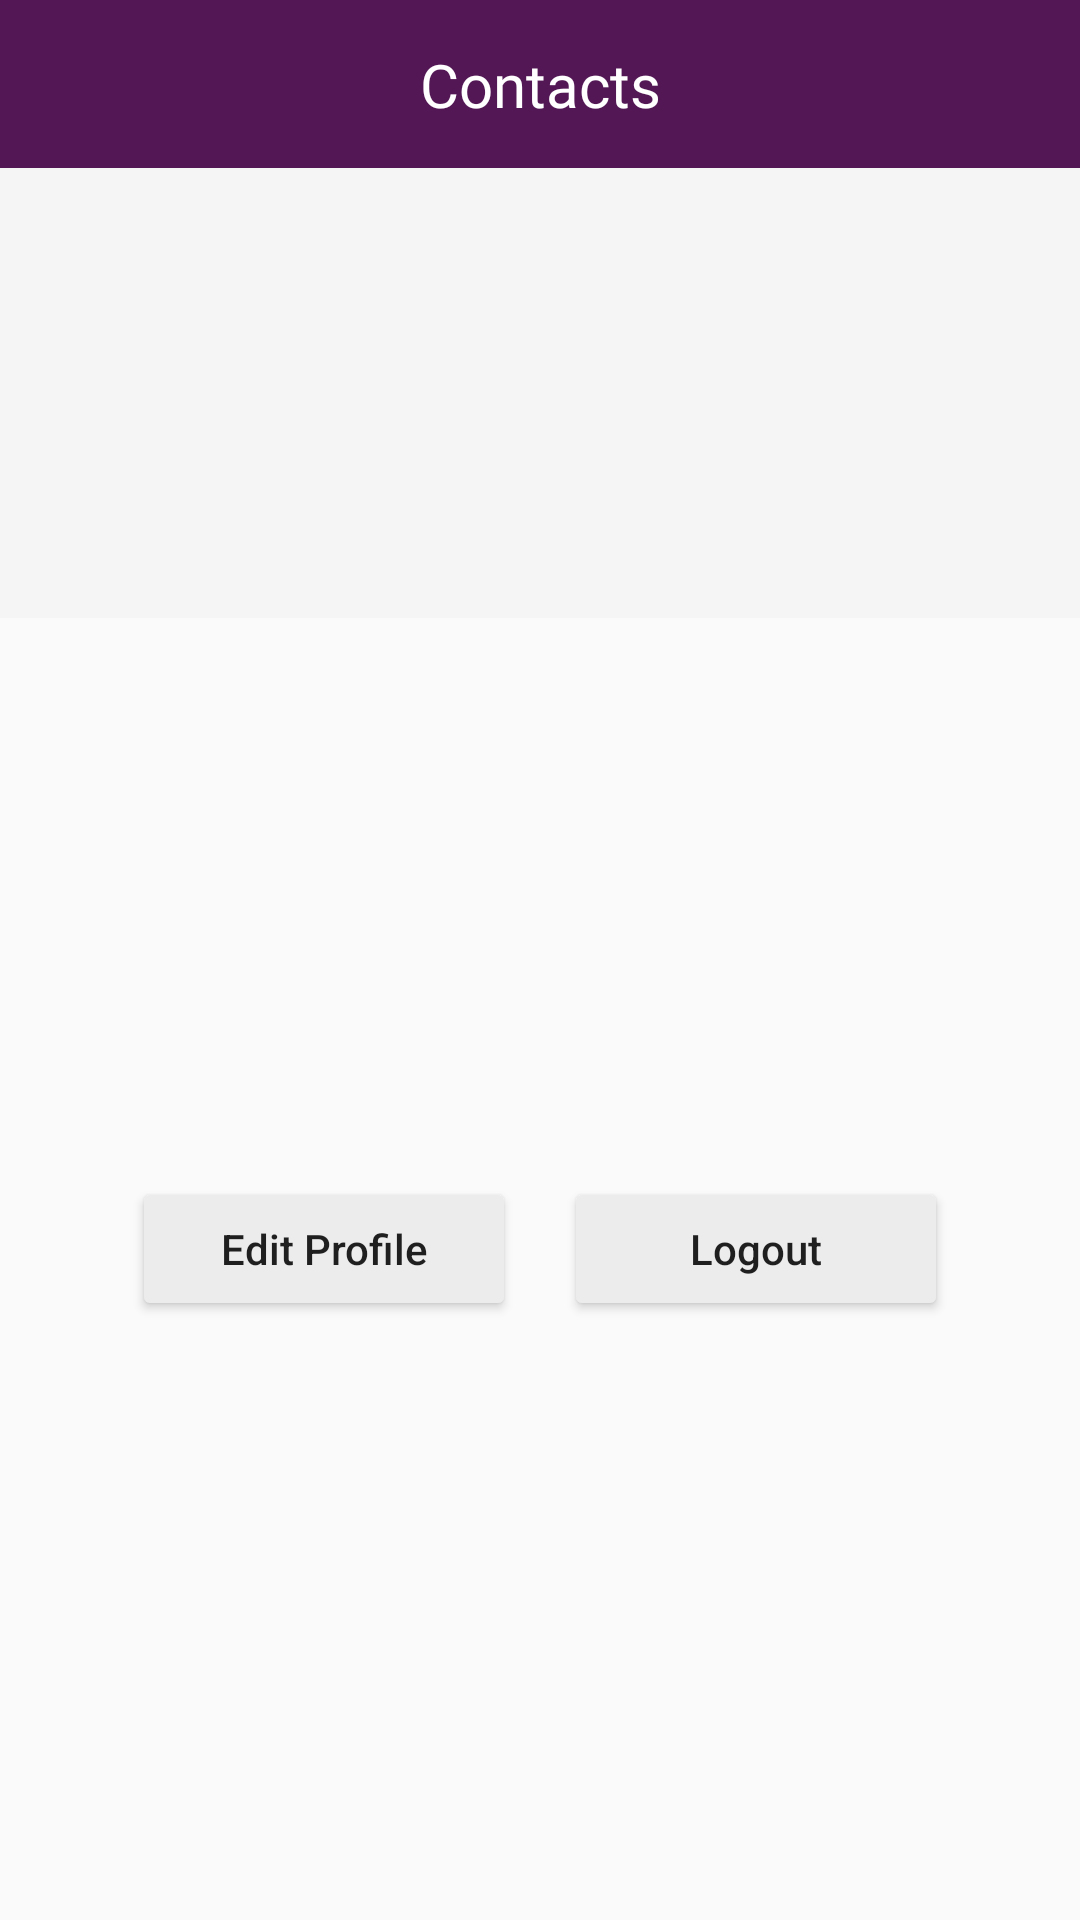

Reconstruct the res/layout file that produces this screen, plus the resources it refers to.
<!-- AndroidManifest.xml: application theme AppTheme -->
<!-- res/layout/activity_my_profile.xml -->
<?xml version="1.0" encoding="utf-8"?>
<androidx.constraintlayout.widget.ConstraintLayout xmlns:android="http://schemas.android.com/apk/res/android"
    xmlns:app="http://schemas.android.com/apk/res-auto"
    xmlns:tools="http://schemas.android.com/tools"
    android:layout_width="match_parent"
    android:layout_height="match_parent"
    tools:context=".feature.myprofile.MyProfileActivity">

    <include
        layout="@layout/custom_toolbar_layout"
        app:layout_constraintEnd_toEndOf="parent"
        app:layout_constraintStart_toStartOf="parent"
        app:layout_constraintTop_toTopOf="parent" />

    <View
        android:id="@+id/view"
        android:layout_width="0dp"
        android:layout_height="150dp"
        android:background="@color/profile_bg"
        app:layout_constraintEnd_toEndOf="parent"
        app:layout_constraintStart_toStartOf="parent"
        app:layout_constraintTop_toBottomOf="@+id/toolbarInclude" />

    <ImageView
        android:id="@+id/imgProfile"
        android:layout_width="200dp"
        android:layout_height="200dp"
        android:layout_marginStart="8dp"
        android:layout_marginTop="32dp"
        android:layout_marginEnd="8dp"
        android:adjustViewBounds="true"
        app:layout_constraintEnd_toEndOf="parent"
        app:layout_constraintStart_toStartOf="parent"
        app:layout_constraintTop_toTopOf="@+id/view"
        app:srcCompat="@mipmap/ic_launcher" />

    <TextView
        android:id="@+id/textUsernameProfile"
        android:layout_width="0dp"
        android:layout_height="wrap_content"
        android:layout_marginStart="16dp"
        android:layout_marginTop="32dp"
        android:layout_marginEnd="16dp"
        android:fontFamily="@font/nunito_bold"
        android:textColor="@color/text_primary"
        android:textSize="25sp"
        android:gravity="center"
        app:layout_constraintEnd_toEndOf="parent"
        app:layout_constraintStart_toStartOf="parent"
        app:layout_constraintTop_toBottomOf="@+id/imgProfile"
        tools:text="Thiago Matheus" />

    <TextView
        android:id="@+id/textEmailProfile"
        android:layout_width="wrap_content"
        android:layout_height="wrap_content"
        android:layout_marginStart="16dp"
        android:layout_marginTop="8dp"
        android:layout_marginEnd="16dp"
        android:fontFamily="@font/nunito_light"
        android:textColor="@color/text_secondary"
        android:textSize="17sp"
        app:layout_constraintEnd_toEndOf="parent"
        app:layout_constraintStart_toStartOf="parent"
        app:layout_constraintTop_toBottomOf="@+id/textUsernameProfile"
        tools:text="thiagomatheusms@gmail.com" />

    <androidx.constraintlayout.widget.Guideline
        android:id="@+id/guideline"
        android:layout_width="wrap_content"
        android:layout_height="wrap_content"
        android:orientation="vertical"
        app:layout_constraintGuide_percent="0.5" />

    <Button
        android:id="@+id/btnEditProfile"
        android:layout_width="128dp"
        android:layout_height="wrap_content"
        android:layout_marginTop="8dp"
        android:layout_marginEnd="8dp"
        android:backgroundTint="@color/button_bg"
        android:textAllCaps="false"
        android:text="@string/edit_profile"
        app:layout_constraintEnd_toStartOf="@+id/guideline"
        app:layout_constraintTop_toBottomOf="@+id/textEmailProfile" />

    <Button
        android:id="@+id/btnLogoutProfile"
        android:layout_width="128dp"
        android:layout_height="wrap_content"
        android:layout_marginStart="8dp"
        android:layout_marginTop="8dp"
        android:backgroundTint="@color/button_bg"
        android:textAllCaps="false"
        android:text="@string/logout"
        app:layout_constraintStart_toStartOf="@+id/guideline"
        app:layout_constraintTop_toBottomOf="@+id/textEmailProfile" />

</androidx.constraintlayout.widget.ConstraintLayout>
<!-- res/layout/custom_toolbar_layout.xml (included above) -->
<?xml version="1.0" encoding="utf-8"?>
<androidx.appcompat.widget.Toolbar xmlns:android="http://schemas.android.com/apk/res/android"
    xmlns:app="http://schemas.android.com/apk/res-auto"
    xmlns:tools="http://schemas.android.com/tools"
    android:orientation="vertical"
    android:layout_width="match_parent"
    android:layout_height="?android:attr/actionBarSize"
    app:contentInsetStart="0dp"
    app:contentInsetEnd="0dp"
    android:id="@+id/toolbarInclude"
    android:background="@color/colorPrimary">

    <androidx.constraintlayout.widget.ConstraintLayout
        android:layout_width="match_parent"
        android:layout_height="match_parent">

        <ImageView
            android:id="@+id/imageView2"
            android:layout_width="wrap_content"
            android:layout_height="wrap_content"
            android:layout_marginStart="16dp"
            android:layout_marginTop="8dp"
            android:layout_marginBottom="8dp"
            app:layout_constraintBottom_toBottomOf="parent"
            app:layout_constraintStart_toStartOf="parent"
            app:layout_constraintTop_toTopOf="parent"
            app:srcCompat="@drawable/ic_slack_actionbar" />

        <TextView
            android:id="@+id/textTitleToolbar"
            android:layout_width="wrap_content"
            android:layout_height="wrap_content"
            android:layout_marginStart="8dp"
            android:layout_marginTop="16dp"
            android:layout_marginEnd="8dp"
            android:layout_marginBottom="16dp"
            android:fontFamily="@font/nunito_semibold"
            android:textAlignment="center"
            android:textColor="@color/white"
            android:textSize="20sp"
            app:layout_constraintBottom_toBottomOf="parent"
            app:layout_constraintEnd_toEndOf="parent"
            app:layout_constraintStart_toStartOf="parent"
            app:layout_constraintTop_toTopOf="parent"
            tools:text="Contacts" />

        <ImageView
            android:id="@+id/imgToolbarAvatar"
            android:layout_width="38dp"
            android:layout_height="38dp"
            android:layout_marginEnd="8dp"
            app:layout_constraintBottom_toBottomOf="parent"
            app:layout_constraintEnd_toEndOf="parent"
            app:layout_constraintTop_toTopOf="parent"
            tools:srcCompat="@tools:sample/avatars" />


    </androidx.constraintlayout.widget.ConstraintLayout>

</androidx.appcompat.widget.Toolbar>
<!-- resources referenced by this layout -->
<resources>
  <color name="button_bg">#ECECEC</color>
  <color name="colorPrimary">#531755</color>
  <color name="profile_bg">#F5F5F5</color>
  <color name="text_primary">#0E2A47</color>
  <color name="text_secondary">#8B8B8B</color>
  <color name="white">#FFFFFF</color>
  <!-- mipmap ic_launcher: png bitmap (mipmap-hdpi, 2184 bytes) -->
  <string name="edit_profile">Edit Profile</string>
  <string name="logout">Logout</string>
  <style name="AppTheme" parent="Theme.AppCompat.Light.NoActionBar">
          
          <item name="colorPrimary">@color/colorPrimary</item>
          <item name="colorPrimaryDark">@color/colorPrimaryDark</item>
          <item name="colorAccent">@color/colorAccent</item>
      </style>
  <color name="colorPrimaryDark">#48114A</color>
  <color name="colorAccent">#E9A823</color>
</resources>
